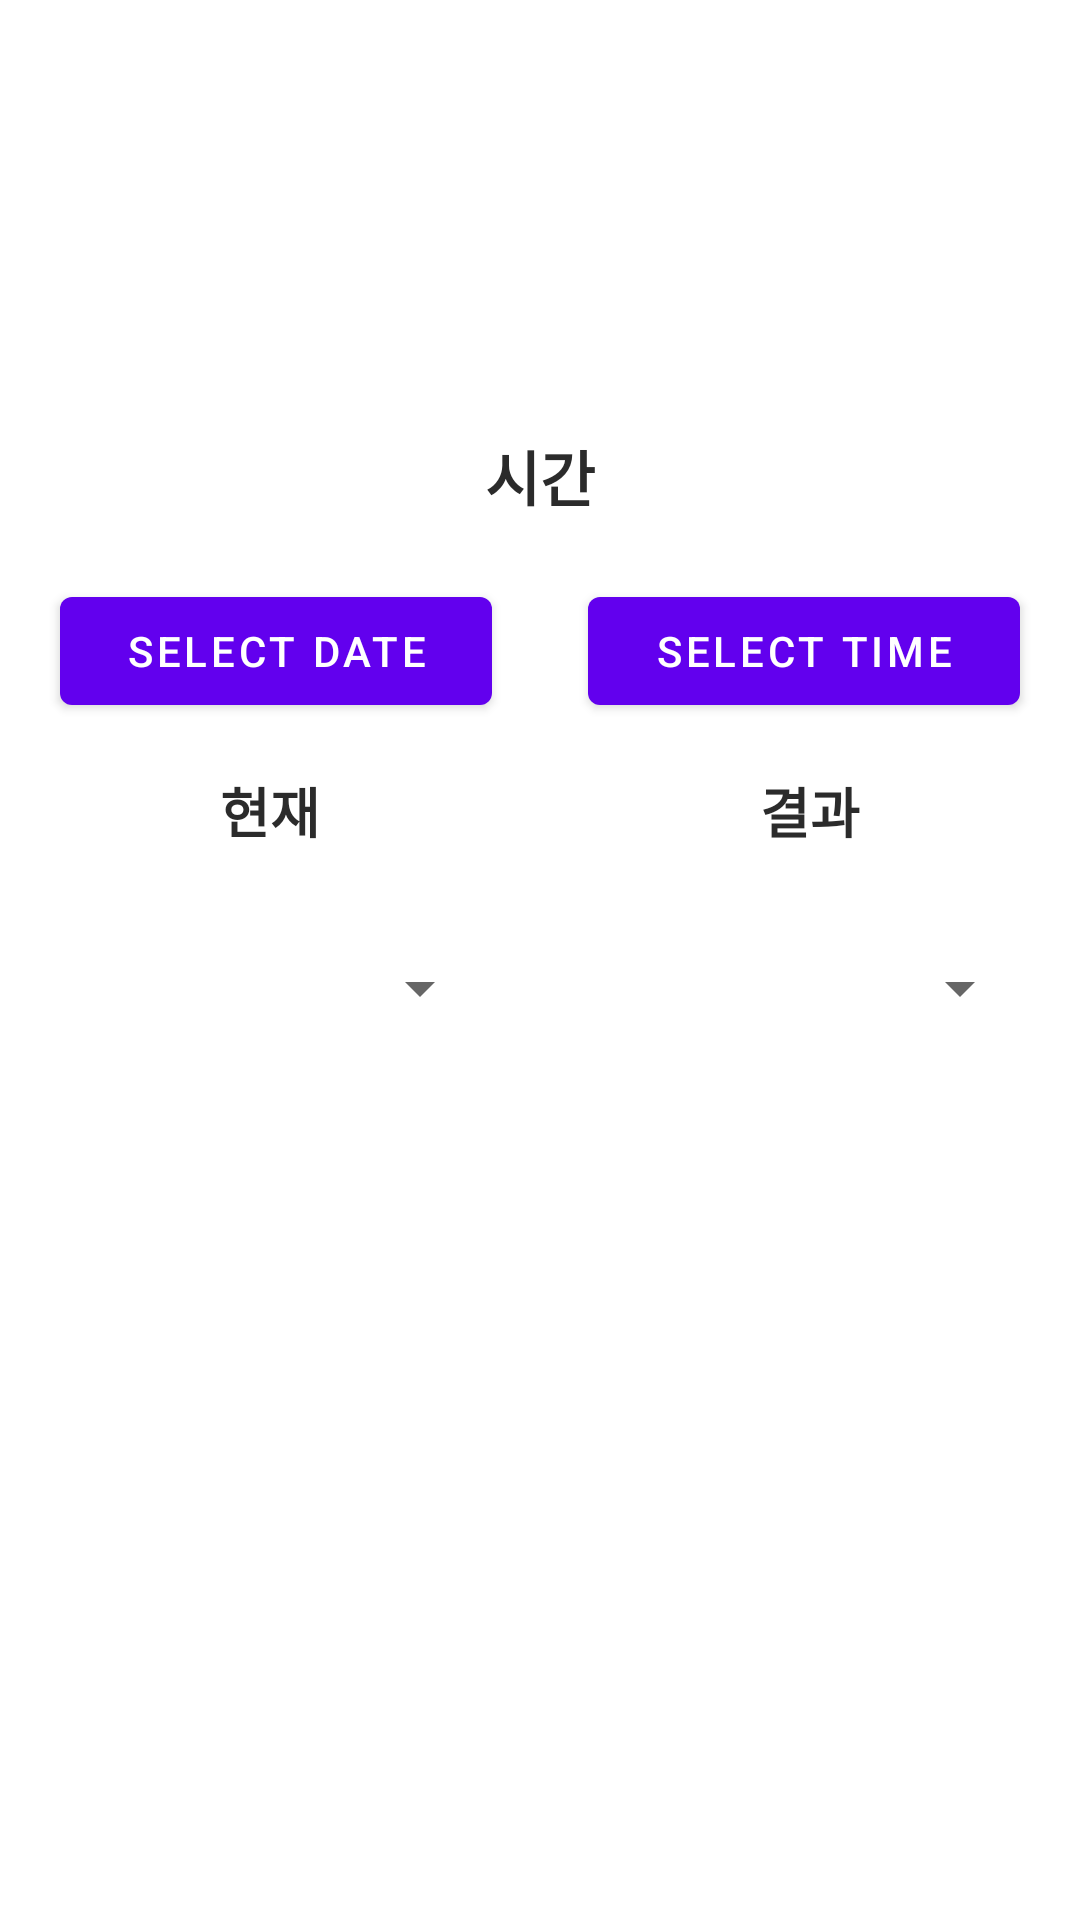

Reconstruct the res/layout file that produces this screen, plus the resources it refers to.
<!-- AndroidManifest.xml: fallback theme Theme.MaterialComponents.DayNight.NoActionBar -->
<!-- res/layout/fragment_convert.xml -->
<?xml version="1.0" encoding="utf-8"?>
<layout
    xmlns:android="http://schemas.android.com/apk/res/android"
    xmlns:app="http://schemas.android.com/apk/res-auto"
    xmlns:tools="http://schemas.android.com/tools">

    <LinearLayout
        android:layout_width="match_parent"
        android:layout_height="match_parent"
        android:orientation="vertical"
        android:gravity="center"
        tools:context=".fragment.ConvertFragment">

        <androidx.constraintlayout.widget.ConstraintLayout
            android:layout_width="match_parent"
            android:layout_height="match_parent">

            <androidx.constraintlayout.widget.Guideline
                android:id="@+id/guidline_hori_20"
                android:layout_width="match_parent"
                android:layout_height="1dp"
                android:orientation="horizontal"
                app:layout_constraintGuide_percent="0.2" />

            <androidx.constraintlayout.widget.Guideline
                android:id="@+id/guidline_ver_50"
                android:layout_width="match_parent"
                android:layout_height="1dp"
                android:orientation="vertical"
                app:layout_constraintGuide_percent="0.5" />

            <TextView
                android:id="@+id/textview_title_time"
                android:layout_width="match_parent"
                android:layout_height="wrap_content"
                style="@style/TextViewBold20"
                android:text="시간"
                android:gravity="center"
                android:layout_margin="16dp"
                app:layout_constraintStart_toStartOf="parent"
                app:layout_constraintEnd_toEndOf="parent"
                app:layout_constraintTop_toBottomOf="@+id/guidline_hori_20" />

            <Button
                android:id="@+id/button_date"
                android:layout_width="0dp"
                android:layout_height="wrap_content"
                android:layout_weight="1"
                android:text="Select date"
                android:gravity="center"
                android:layout_marginTop="20dp"
                android:layout_marginStart="20dp"
                android:layout_marginEnd="16dp"
                app:layout_constraintStart_toStartOf="parent"
                app:layout_constraintEnd_toStartOf="@id/guidline_ver_50"
                app:layout_constraintTop_toBottomOf="@+id/textview_title_time" />
            <Button
                android:id="@+id/button_time"
                android:layout_width="0dp"
                android:layout_height="wrap_content"
                android:layout_weight="1"
                android:text="Select Time"
                android:layout_marginTop="20dp"
                android:layout_marginStart="16dp"
                android:layout_marginEnd="20dp"
                app:layout_constraintStart_toEndOf="@id/guidline_ver_50"
                app:layout_constraintEnd_toEndOf="parent"
                app:layout_constraintTop_toBottomOf="@+id/textview_title_time" />

            <TextView
                android:id="@+id/textview_title_timezone_source"
                android:layout_width="0dp"
                android:layout_height="wrap_content"
                style="@style/TextViewBold18"
                android:text="현재"
                android:gravity="center"
                android:layout_margin="16dp"
                app:layout_constraintStart_toStartOf="parent"
                app:layout_constraintEnd_toStartOf="@id/guidline_ver_50"
                app:layout_constraintTop_toBottomOf="@+id/button_date" />

            <androidx.appcompat.widget.AppCompatSpinner
                android:id="@+id/spinner_timezone_source"
                android:layout_width="0dp"
                android:layout_height="60dp"
                android:layout_margin="16dp"
                android:gravity="center"
                app:layout_constraintStart_toStartOf="parent"
                app:layout_constraintEnd_toStartOf="@id/guidline_ver_50"
                app:layout_constraintTop_toBottomOf="@+id/textview_title_timezone_source" />

            <TextView
                android:id="@+id/textview_title_timezone_target"
                android:layout_width="0dp"
                android:layout_height="wrap_content"
                style="@style/TextViewBold18"
                android:text="결과"
                android:gravity="center"
                android:layout_margin="16dp"
                app:layout_constraintStart_toEndOf="@id/guidline_ver_50"
                app:layout_constraintEnd_toEndOf="parent"
                app:layout_constraintTop_toBottomOf="@+id/button_time" />

            <androidx.appcompat.widget.AppCompatSpinner
                android:id="@+id/spinner_timezone_target"
                android:layout_width="0dp"
                android:layout_height="60dp"
                android:layout_margin="16dp"
                android:gravity="center"
                app:layout_constraintStart_toEndOf="@+id/guidline_ver_50"
                app:layout_constraintEnd_toEndOf="parent"
                app:layout_constraintTop_toBottomOf="@+id/textview_title_timezone_target" />

        </androidx.constraintlayout.widget.ConstraintLayout>

    </LinearLayout>

</layout>
<!-- resources referenced by this layout -->
<resources>
  <style name="TextViewBold18">
          <item name="android:textStyle">bold</item>
          <item name="android:textSize">18sp</item>
          <item name="android:textColor">#2B2B2B</item>
          <item name="android:includeFontPadding">false</item>
      </style>
  <style name="TextViewBold20">
          <item name="android:textStyle">bold</item>
          <item name="android:textSize">20sp</item>
          <item name="android:textColor">#2B2B2B</item>
          <item name="android:includeFontPadding">false</item>
      </style>
</resources>
